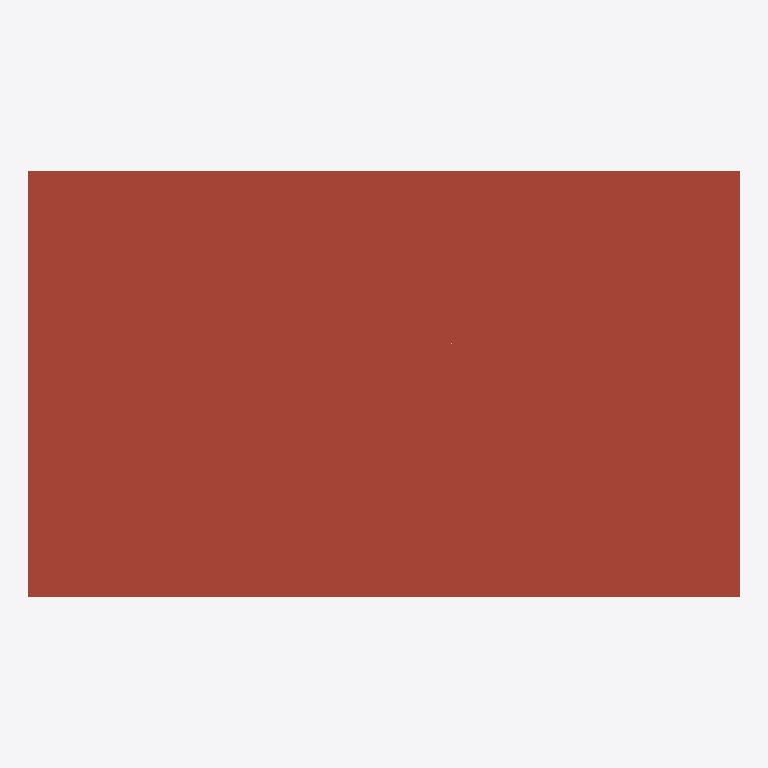
Plan cut of the same IFC building model at storey 'Roof' (level 10.50 m, cut at 11.90 m), seen from above with north up, elements coloured by IFC class: 1 roof (red-brown). Cut surfaces are drawn darker.
Extent 20.0 m × 12.0 m × 10.8 m (x, y, z). Storeys (4): Ground Floor at 0.00 m; First Floor at 3.50 m; Second Floor at 7.00 m; Roof at 10.50 m. Elements (97): 65 IfcWindow, 24 IfcWall, 4 IfcDoor, 4 IfcSlab.

HEADER;
FILE_DESCRIPTION(('ViewDefinition[DesignTransferView]'),'2;1');
FILE_NAME('/dev/null','2026-10-27T21:39:27+01:00',(''),(''),'IfcOpenShell 0.9.0.post1','IfcOpenShell 0.9.0.post1','Nobody');
FILE_SCHEMA(('IFC4'));
ENDSEC;
DATA;
#1=IFCPROJECT('2oymjbpXr04OS4tUji5akn',$,'Small office',$,$,$,$,(#10),#5);
#12=IFCSITE('1LkixX2IH2xvSchHL6v6TZ',$,'Site',$,$,$,$,$,$,$,$,$,$,$);
#13=IFCBUILDING('1Yg$KWxpz6BviScWDL4kk2',$,'Building',$,$,$,$,$,$,$,$,$);
#16=IFCBUILDINGSTOREY('1P5dGI$Bz9JBYfojdIYdgw',$,'Ground Floor',$,$,$,$,$,$,0.0);
#2174=IFCBUILDINGSTOREY('15FD6zf5T8$BhQ7u_byDZM',$,'First Floor',$,$,$,$,$,$,3.5);
#4287=IFCBUILDINGSTOREY('1gG1JmnTzAeAQjgaOCmTPn',$,'Second Floor',$,$,$,$,$,$,7.0);
#6400=IFCBUILDINGSTOREY('0YcgigrTjC88XbQWQTVZ3M',$,'Roof',$,$,$,$,$,$,10.5);
#6401=IFCSLAB('0Jx87AhcL20Ozx_s09nnW_',$,'Roof',$,$,#6419,#6408,$,.ROOF.);
ENDSEC;
